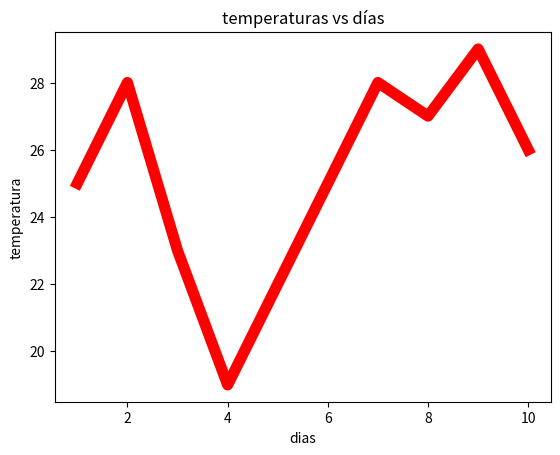

Here is the Python script that generated this plot:
import numpy as np
import matplotlib.pyplot as plt

dias=[1,2,3,4,5,6,7,8,9,10]
temperatura=[25,28,23,19,22,25,28,27,29,26]

plt.plot(dias,temperatura, linewidth=8, color="red")
plt.plot(dias,temperatura,color='red')
plt.xlabel('dias')
plt.ylabel('temperatura')
plt.title('temperaturas vs días')
plt.show()
